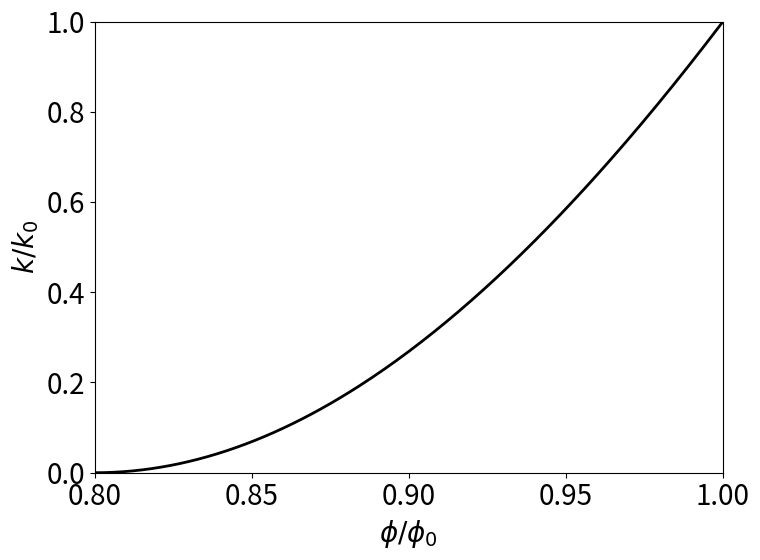

Python code for this plot:
import numpy as np
import matplotlib.pyplot as plt


def permeability(porosity, phi_r=0.8, Gamma=0.8):
    theta = (porosity - phi_r) / (1.0 - phi_r)
    omega = 1.0 + (1.0 / Gamma) / (1.0 / phi_r - 1.0)

    return theta**2 * (1.0 - Gamma + Gamma / omega**2) / (1.0 - Gamma + Gamma * (theta / (theta + omega - 1.0))**2)


# Calculate porosity-permeability relationship
phi = np.linspace(0.80, 1.0, 201)
k = permeability(phi)

# Plot figure
style = {
    "font.size": 20,
    "xtick.labelsize": 20,
    "ytick.labelsize": 20,
}
plt.rcParams.update(style)

fig, ax = plt.subplots(1, 1, figsize=(8, 6))
ax.plot(phi, k, c="black", lw=2)
ax.set_xlabel("$\phi / \phi_0$")
ax.set_ylabel("$k / k_0$")
ax.set_xlim(phi.min(), phi.max())
ax.set_ylim(k.min(), k.max())
ax.set_xticks(np.linspace(0.8, 1.0, 5))

fig.tight_layout()
# fig.savefig("porosity_permeability.png", dpi=300)
